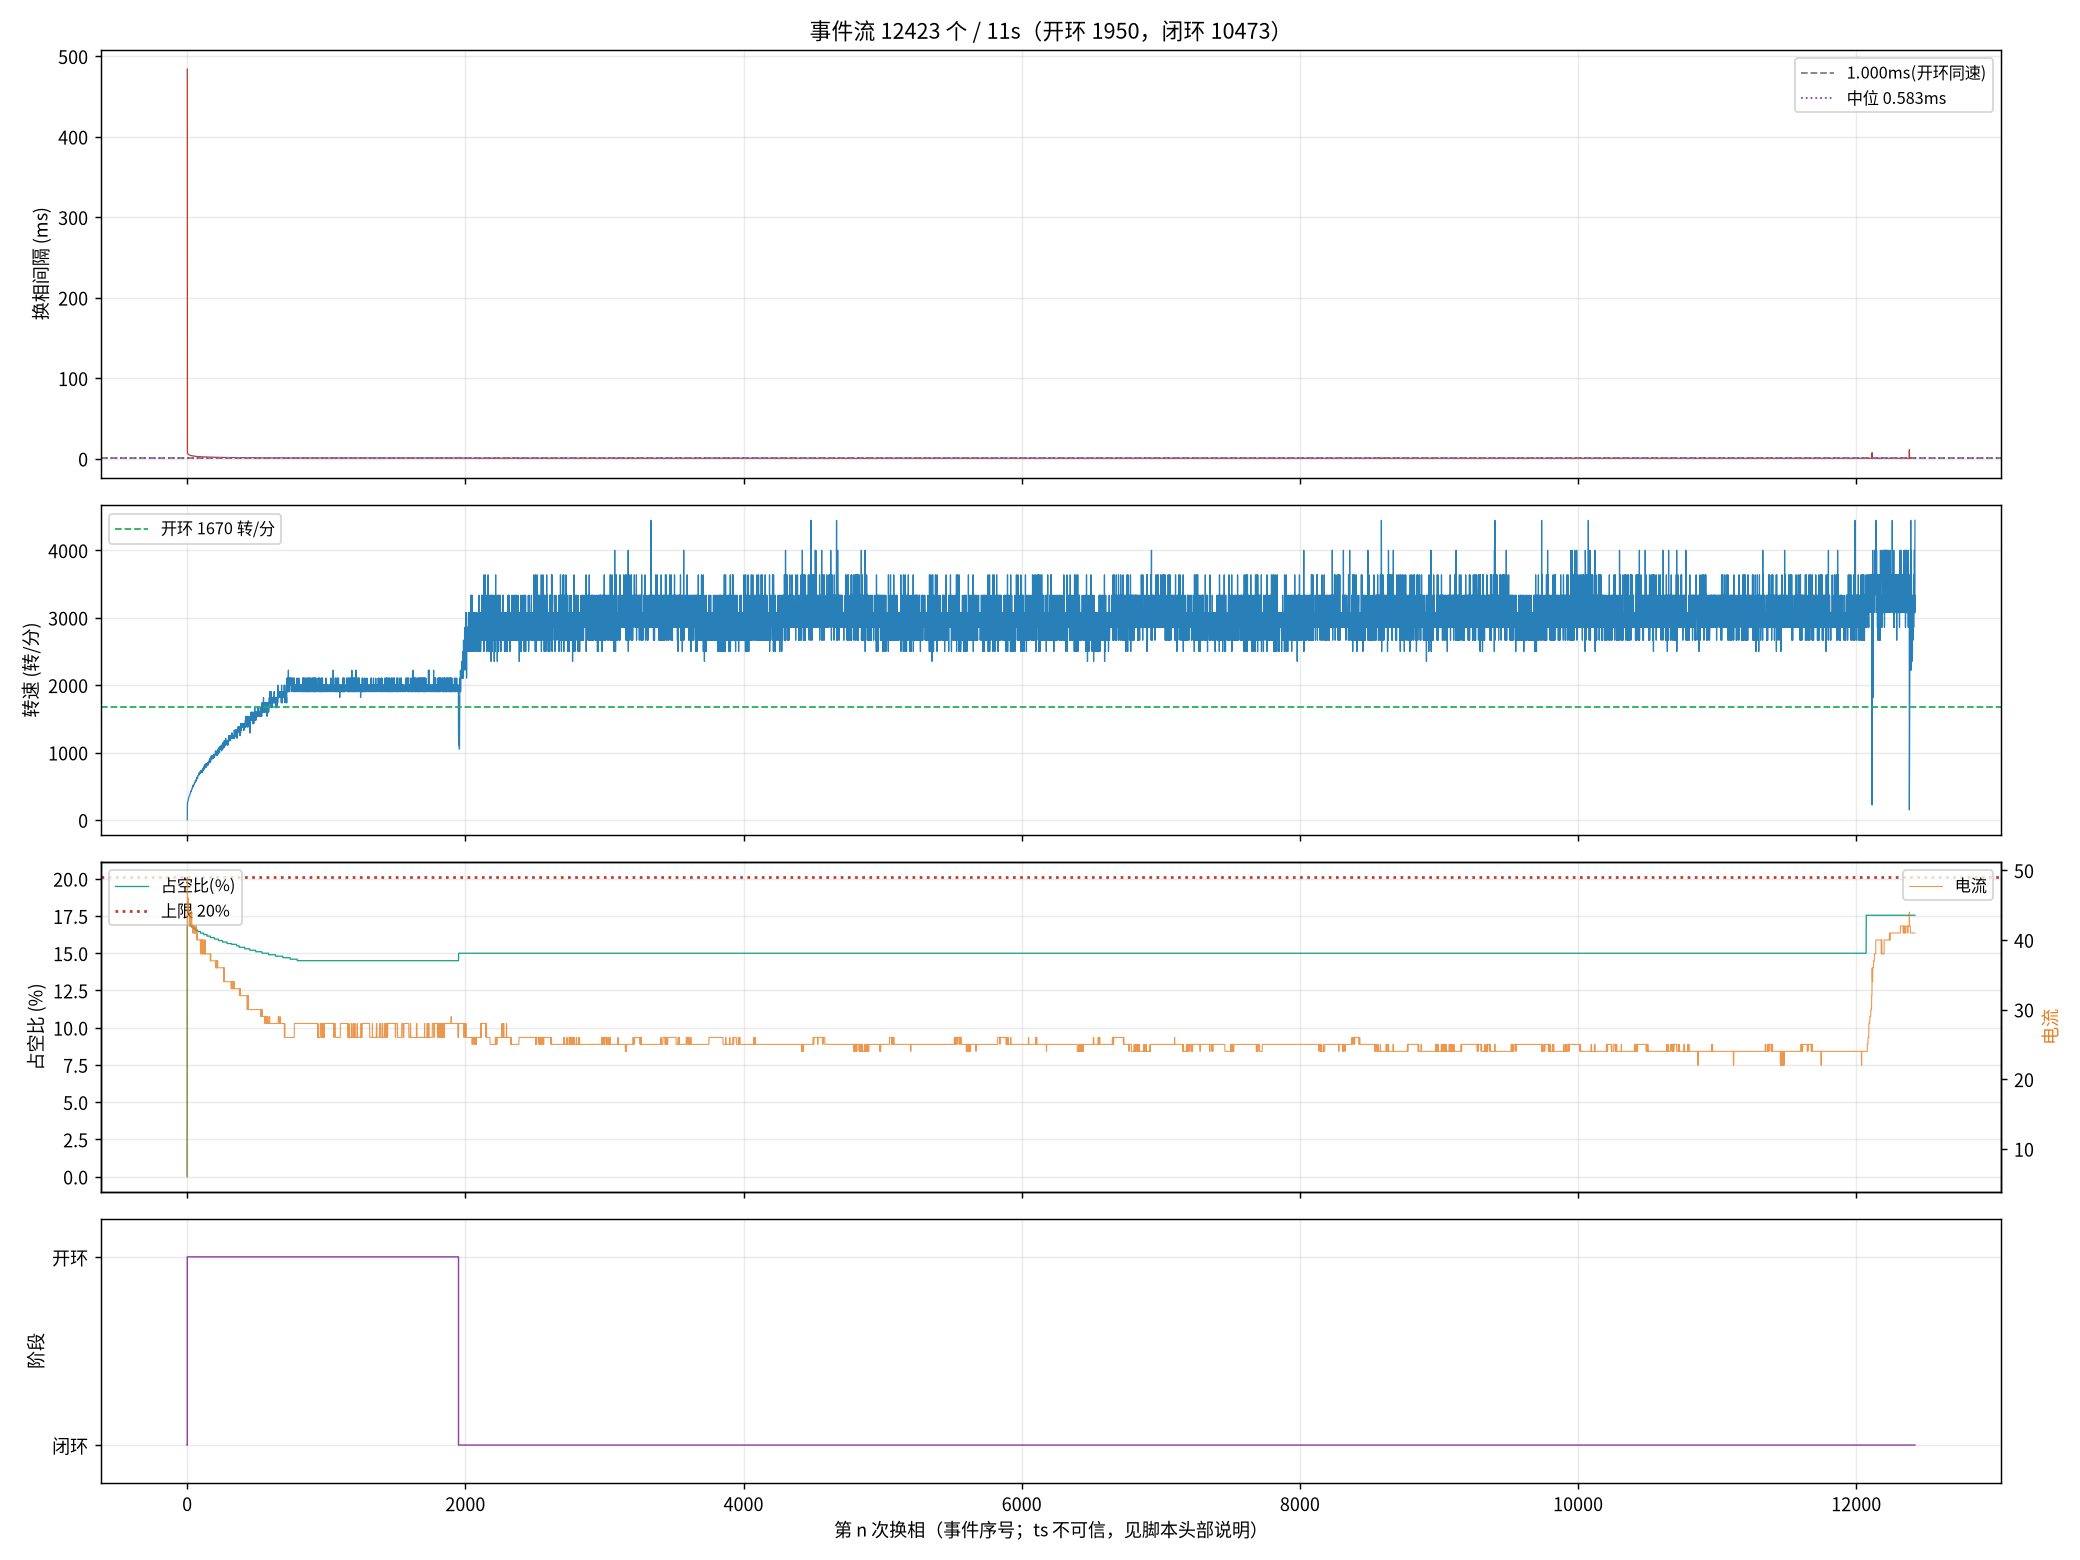

The file beside this chart, header and first rows:
seq, ts_frame, delta, step, wait, duty, cur, stage, iov, startup_max, curlim_adj, ci, thiszctime, lastzctime, average_interval, advance, duty_setpoint, duty_max, bemf_timeout, zc_reject, input, stall_adj, desync
1, 98544, -35, 3, 3629, 0, 6, 0, 48, 400, 2000, 12305, 0, 0, 1563, 0, 0, 2000, 0, 0, 48, 0, 0
2, 110159, 22, 4, 3629, 351, 49, 1, 400, 400, 2000, 41248, 0, 0, 3101, 0, 351, 2000, 0, 0, 400, 0, 0
3, 110320, -139, 5, 3629, 343, 48, 1, 392, 400, 2000, 14000, 0, 0, 14023, 0, 343, 2000, 0, 0, 392, 0, 0
5, 110629, -2, 1, 3629, 343, 46, 1, 392, 400, 2000, 13300, 0, 0, 17473, 0, 343, 2000, 0, 2, 392, 0, 0
6, 110779, 396, 2, 3629, 343, 46, 1, 391, 400, 2000, 12900, 0, 0, 19136, 0, 343, 2000, 0, 2, 391, 0, 0
7, 110925, 44, 3, 3629, 343, 46, 1, 391, 400, 2000, 12700, 0, 0, 19186, 0, 343, 2000, 0, 2, 391, 0, 0
9, 111207, -57, 5, 3629, 343, 45, 1, 391, 400, 2000, 12100, 0, 0, 9863, 0, 343, 2000, 0, 3, 391, 0, 0
10, 111344, 13, 6, 3629, 343, 44, 1, 391, 400, 2000, 11900, 0, 0, 9625, 0, 343, 2000, 0, 4, 391, 0, 0
11, 111476, 33, 1, 3629, 341, 44, 1, 390, 400, 2000, 11600, 0, 0, 9413, 0, 341, 2000, 0, 4, 390, 0, 0
13, 111731, 5, 3, 3629, 341, 46, 1, 390, 400, 2000, 11200, 0, 0, 9013, 0, 341, 2000, 0, 6, 390, 0, 0
14, 111854, 2, 4, 3629, 341, 45, 1, 390, 400, 2000, 11000, 0, 0, 8825, 0, 341, 2000, 0, 6, 390, 0, 0
15, 111977, -67, 5, 3629, 341, 45, 1, 390, 400, 2000, 10800, 0, 0, 8650, 0, 341, 2000, 0, 7, 390, 0, 0
17, 112219, -18, 1, 3629, 339, 44, 1, 389, 400, 2000, 10500, 0, 0, 8338, 0, 339, 2000, 0, 8, 389, 0, 0
18, 112336, 98, 2, 3629, 339, 44, 1, 389, 400, 2000, 10300, 0, 0, 8200, 0, 339, 2000, 0, 8, 389, 0, 0
19, 112450, -46, 3, 3629, 339, 44, 1, 389, 400, 2000, 10200, 0, 0, 8063, 0, 339, 2000, 0, 9, 389, 0, 0
21, 112674, -187, 5, 3629, 339, 44, 1, 389, 400, 2000, 9900, 0, 0, 7813, 0, 339, 2000, 0, 9, 389, 0, 0
22, 112786, 91, 6, 3629, 339, 42, 1, 388, 400, 2000, 9800, 0, 0, 7700, 0, 339, 2000, 0, 9, 388, 0, 0
23, 112896, -58, 1, 3629, 339, 42, 1, 388, 400, 2000, 9600, 0, 0, 7588, 0, 339, 2000, 0, 9, 388, 0, 0
25, 113111, -59, 3, 3629, 339, 42, 1, 388, 400, 2000, 9400, 0, 0, 7375, 0, 339, 2000, 0, 9, 388, 0, 0
26, 113217, 17, 4, 3629, 339, 42, 1, 388, 400, 2000, 9300, 0, 0, 7275, 0, 339, 2000, 0, 9, 388, 0, 0
27, 113321, -95, 5, 3629, 339, 44, 1, 388, 400, 2000, 9200, 0, 0, 7188, 0, 339, 2000, 0, 9, 388, 0, 0
29, 113527, 76, 1, 3629, 337, 42, 1, 387, 400, 2000, 9000, 0, 0, 7013, 0, 337, 2000, 0, 10, 387, 0, 0
30, 113628, -128, 2, 3629, 337, 42, 1, 387, 400, 2000, 8900, 0, 0, 6938, 0, 337, 2000, 0, 11, 387, 0, 0
31, 113728, 55, 3, 3629, 337, 42, 1, 387, 400, 2000, 8800, 0, 0, 6863, 0, 337, 2000, 0, 11, 387, 0, 0
32, 113827, -46, 4, 3629, 337, 42, 1, 387, 400, 2000, 8700, 0, 0, 6788, 0, 337, 2000, 0, 12, 387, 0, 0
33, 113922, 30, 5, 3629, 337, 42, 1, 387, 400, 2000, 8600, 0, 0, 6713, 0, 337, 2000, 0, 12, 387, 0, 0
34, 114018, -33, 6, 3629, 337, 42, 1, 387, 400, 2000, 8500, 0, 0, 6638, 0, 337, 2000, 0, 13, 387, 0, 0
35, 114113, 83, 1, 3629, 337, 42, 1, 386, 400, 2000, 8400, 0, 0, 6563, 0, 337, 2000, 0, 14, 386, 0, 0
36, 114206, 37, 2, 3629, 337, 42, 1, 386, 400, 2000, 8300, 0, 0, 6488, 0, 337, 2000, 0, 14, 386, 0, 0
37, 114298, 18, 3, 3629, 337, 42, 1, 386, 400, 2000, 8200, 0, 0, 6413, 0, 337, 2000, 0, 14, 386, 0, 0
38, 114391, -58, 4, 3629, 337, 42, 1, 386, 400, 2000, 8200, 0, 0, 6338, 0, 337, 2000, 0, 15, 386, 0, 0
39, 114482, 98, 5, 3629, 337, 42, 1, 386, 400, 2000, 8100, 0, 0, 6275, 0, 337, 2000, 0, 15, 386, 0, 0
42, 114751, -113, 2, 3629, 337, 44, 1, 386, 400, 2000, 7900, 0, 0, 6088, 0, 337, 2000, 0, 19, 386, 0, 0
43, 114840, 65, 3, 3629, 335, 44, 1, 385, 400, 2000, 7800, 0, 0, 6038, 0, 335, 2000, 0, 20, 385, 0, 0
45, 115013, -158, 5, 3629, 335, 42, 1, 385, 400, 2000, 7700, 0, 0, 5925, 0, 335, 2000, 0, 20, 385, 0, 0
46, 115099, 7, 6, 3629, 335, 42, 1, 385, 400, 2000, 7600, 0, 0, 5875, 0, 335, 2000, 0, 20, 385, 0, 0
47, 115185, 70, 1, 3629, 335, 42, 1, 385, 400, 2000, 7500, 0, 0, 5825, 0, 335, 2000, 0, 20, 385, 0, 0
49, 115351, 97, 3, 3629, 335, 42, 1, 385, 400, 2000, 7400, 0, 0, 5725, 0, 335, 2000, 0, 21, 385, 0, 0
50, 115434, -35, 4, 3629, 335, 42, 1, 384, 400, 2000, 7400, 0, 0, 5675, 0, 335, 2000, 0, 22, 384, 0, 0
51, 115516, 70, 5, 3629, 335, 42, 1, 384, 400, 2000, 7300, 0, 0, 5638, 0, 335, 2000, 0, 22, 384, 0, 0
52, 115599, -18, 6, 3629, 335, 41, 1, 384, 400, 2000, 7300, 0, 0, 5588, 0, 335, 2000, 0, 22, 384, 0, 0
53, 115679, 104, 1, 3629, 335, 41, 1, 384, 400, 2000, 7200, 0, 0, 5550, 0, 335, 2000, 0, 22, 384, 0, 0
54, 115757, 78, 2, 3629, 335, 42, 1, 384, 400, 2000, 7200, 0, 0, 5513, 0, 335, 2000, 0, 22, 384, 0, 0
55, 115837, 58, 3, 3629, 335, 42, 1, 384, 400, 2000, 7100, 0, 0, 5475, 0, 335, 2000, 0, 22, 384, 0, 0
56, 115916, -67, 4, 3629, 335, 42, 1, 384, 400, 2000, 7000, 0, 0, 5438, 0, 335, 2000, 0, 22, 384, 0, 0
57, 115995, 74, 5, 3629, 335, 42, 1, 384, 400, 2000, 7000, 0, 0, 5388, 0, 335, 2000, 0, 22, 384, 0, 0
58, 116074, -64, 6, 3629, 335, 41, 1, 384, 400, 2000, 7000, 0, 0, 5350, 0, 335, 2000, 0, 23, 384, 0, 0
59, 116151, 10, 1, 3629, 333, 41, 1, 383, 400, 2000, 6900, 0, 0, 5313, 0, 333, 2000, 0, 23, 383, 0, 0
60, 116228, -197, 2, 3629, 333, 42, 1, 383, 400, 2000, 6900, 0, 0, 5275, 0, 333, 2000, 0, 24, 383, 0, 0
63, 116453, 9, 5, 3629, 333, 42, 1, 383, 400, 2000, 6700, 0, 0, 5175, 0, 333, 2000, 0, 26, 383, 0, 0
64, 116528, -69, 6, 3629, 333, 41, 1, 383, 400, 2000, 6700, 0, 0, 5138, 0, 333, 2000, 0, 27, 383, 0, 0
66, 116674, -189, 2, 3629, 333, 41, 1, 383, 400, 2000, 6600, 0, 0, 5063, 0, 333, 2000, 0, 29, 383, 0, 0
67, 116749, 39, 3, 3629, 333, 42, 1, 383, 400, 2000, 6600, 0, 0, 5025, 0, 333, 2000, 0, 29, 383, 0, 0
68, 116821, -83, 4, 3629, 333, 42, 1, 382, 400, 2000, 6500, 0, 0, 5000, 0, 333, 2000, 0, 30, 382, 0, 0
69, 116893, -53, 5, 3629, 333, 42, 1, 382, 400, 2000, 6500, 0, 0, 4963, 0, 333, 2000, 0, 31, 382, 0, 0
70, 116966, -65, 6, 3629, 333, 41, 1, 382, 400, 2000, 6400, 0, 0, 4938, 0, 333, 2000, 0, 31, 382, 0, 0
71, 117037, 20, 1, 3629, 333, 41, 1, 382, 400, 2000, 6400, 0, 0, 4900, 0, 333, 2000, 0, 31, 382, 0, 0
72, 117108, -197, 2, 3629, 333, 41, 1, 382, 400, 2000, 6400, 0, 0, 4875, 0, 333, 2000, 0, 32, 382, 0, 0
74, 117248, -80, 4, 3629, 333, 42, 1, 382, 400, 2000, 6300, 0, 0, 4813, 0, 333, 2000, 0, 34, 382, 0, 0
75, 117318, -14, 5, 3629, 333, 42, 1, 382, 400, 2000, 6300, 0, 0, 4788, 0, 333, 2000, 0, 35, 382, 0, 0
... 12,363 more rows
